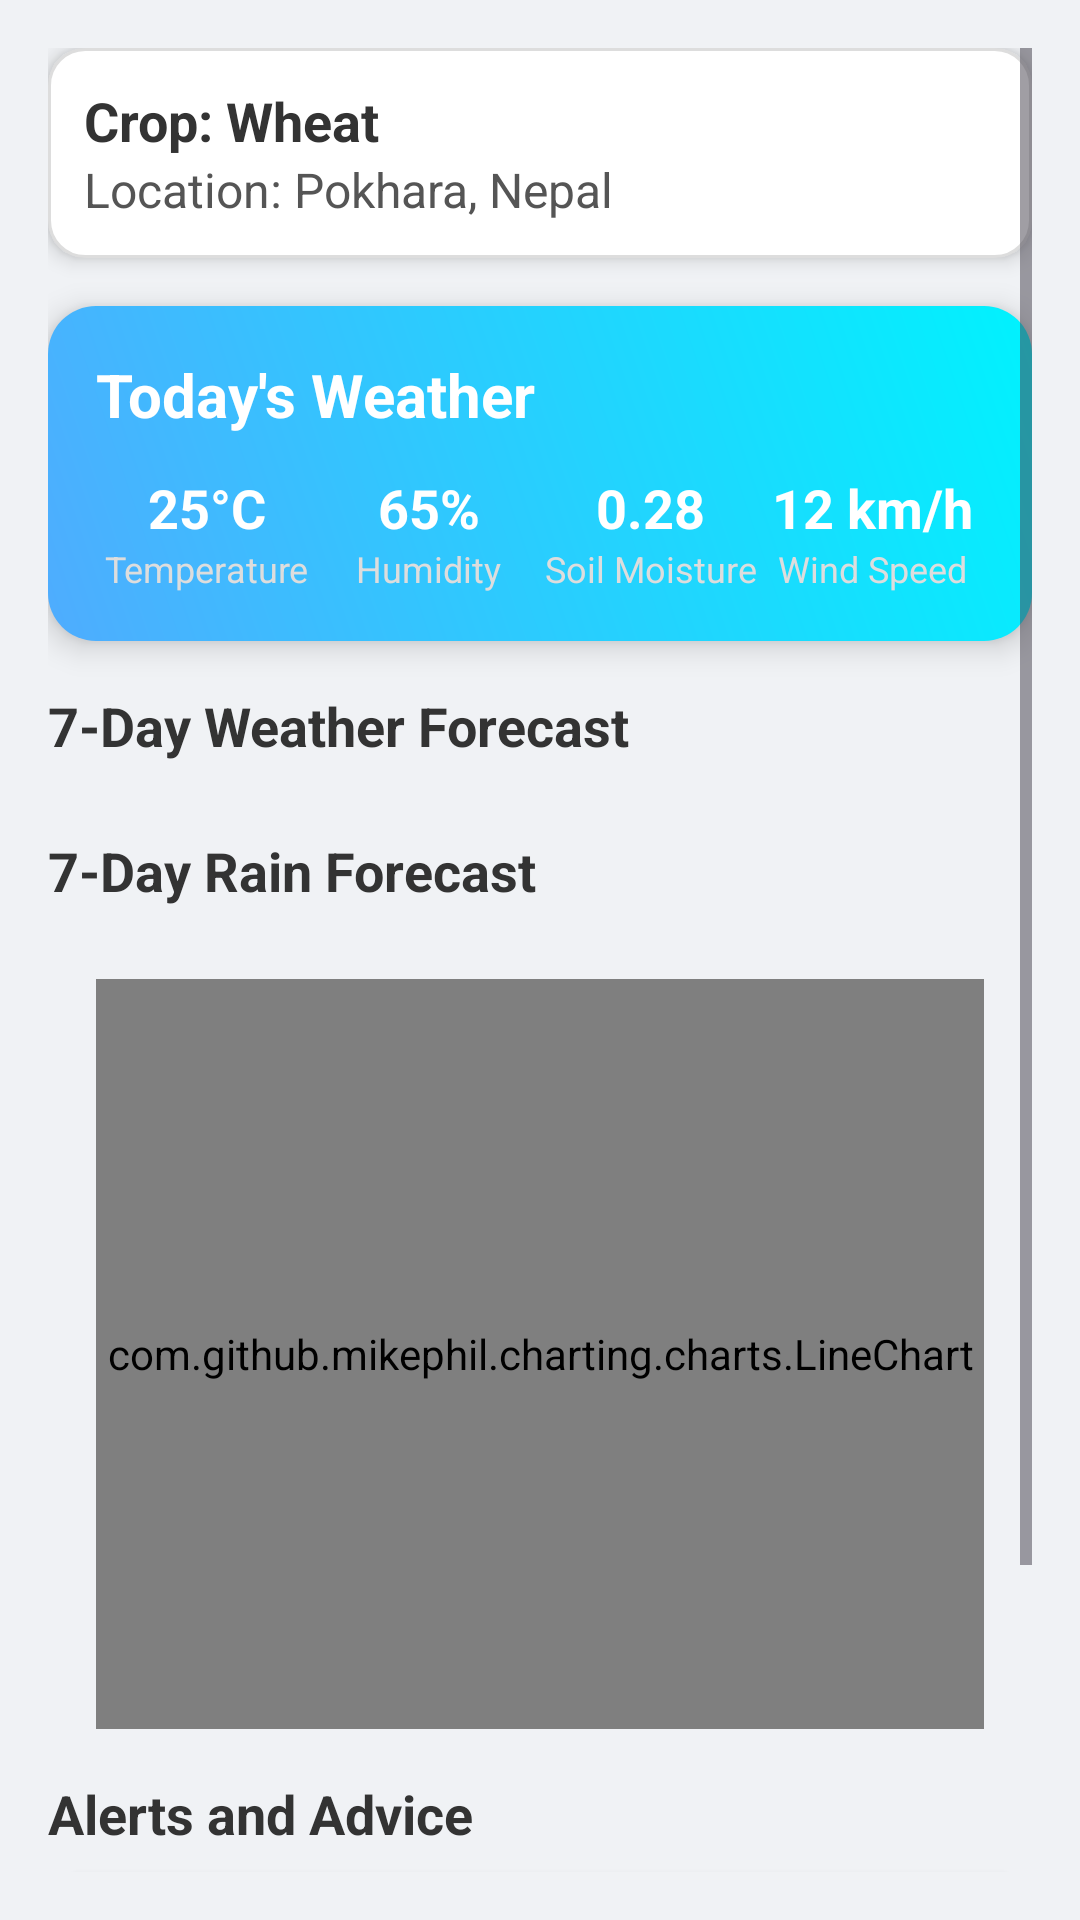

Reconstruct the res/layout file that produces this screen, plus the resources it refers to.
<!-- AndroidManifest.xml: application theme Theme.AquaGuardv1 -->
<!-- res/layout/activity_main.xml -->
<?xml version="1.0" encoding="utf-8"?>
<ScrollView xmlns:android="http://schemas.android.com/apk/res/android"
    android:id="@+id/scrollView"
    android:layout_width="match_parent"
    android:layout_height="match_parent"
    android:fillViewport="true"
    android:background="#F0F2F5"
    android:padding="16dp">

    <LinearLayout
        android:layout_width="match_parent"
        android:layout_height="wrap_content"
        android:orientation="vertical">

        
        <LinearLayout
            android:layout_width="match_parent"
            android:layout_height="wrap_content"
            android:orientation="vertical"
            android:padding="12dp"
            android:background="@drawable/section_background"
            android:elevation="4dp"
            android:layout_marginBottom="16dp">

            <TextView
                android:id="@+id/txtCrop"
                android:layout_width="match_parent"
                android:layout_height="wrap_content"
                android:text="Crop: Wheat"
                android:textStyle="bold"
                android:textSize="18sp"
                android:textColor="#333333" />

            <TextView
                android:id="@+id/txtLocation"
                android:layout_width="match_parent"
                android:layout_height="wrap_content"
                android:text="Location: Pokhara, Nepal"
                android:textSize="16sp"
                android:textColor="#555555" />
        </LinearLayout>

        
        <LinearLayout
            android:layout_width="match_parent"
            android:layout_height="wrap_content"
            android:orientation="vertical"
            android:padding="16dp"
            android:background="@drawable/today_card_bg"
            android:elevation="6dp"
            android:layout_marginBottom="16dp">

            <TextView
                android:layout_width="wrap_content"
                android:layout_height="wrap_content"
                android:text="Today's Weather"
                android:textSize="20sp"
                android:textColor="#FFFFFF"
                android:textStyle="bold"
                android:layout_marginBottom="12dp" />

            <LinearLayout
                android:layout_width="match_parent"
                android:layout_height="wrap_content"
                android:orientation="horizontal"
                android:weightSum="4">

                
                <LinearLayout
                    android:layout_width="0dp"
                    android:layout_height="wrap_content"
                    android:layout_weight="1"
                    android:orientation="vertical"
                    android:gravity="center">

                    <TextView
                        android:id="@+id/txtTempToday"
                        android:layout_width="wrap_content"
                        android:layout_height="wrap_content"
                        android:text="25°C"
                        android:textColor="#FFFFFF"
                        android:textSize="18sp"
                        android:textStyle="bold" />

                    <TextView
                        android:layout_width="wrap_content"
                        android:layout_height="wrap_content"
                        android:text="Temperature"
                        android:textColor="#DDDDDD"
                        android:textSize="12sp" />
                </LinearLayout>

                
                <LinearLayout
                    android:layout_width="0dp"
                    android:layout_height="wrap_content"
                    android:layout_weight="1"
                    android:orientation="vertical"
                    android:gravity="center">

                    <TextView
                        android:id="@+id/txtHumidityToday"
                        android:layout_width="wrap_content"
                        android:layout_height="wrap_content"
                        android:text="65%"
                        android:textColor="#FFFFFF"
                        android:textSize="18sp"
                        android:textStyle="bold" />

                    <TextView
                        android:layout_width="wrap_content"
                        android:layout_height="wrap_content"
                        android:text="Humidity"
                        android:textColor="#DDDDDD"
                        android:textSize="12sp" />
                </LinearLayout>

                
                <LinearLayout
                    android:layout_width="0dp"
                    android:layout_height="wrap_content"
                    android:layout_weight="1"
                    android:orientation="vertical"
                    android:gravity="center">

                    <TextView
                        android:id="@+id/txtSoilMoistureToday"
                        android:layout_width="wrap_content"
                        android:layout_height="wrap_content"
                        android:text="0.28"
                        android:textColor="#FFFFFF"
                        android:textSize="18sp"
                        android:textStyle="bold" />

                    <TextView
                        android:layout_width="wrap_content"
                        android:layout_height="wrap_content"
                        android:text="Soil Moisture"
                        android:textColor="#DDDDDD"
                        android:textSize="12sp" />
                </LinearLayout>

                
                <LinearLayout
                    android:layout_width="0dp"
                    android:layout_height="wrap_content"
                    android:layout_weight="1"
                    android:orientation="vertical"
                    android:gravity="center">

                    <TextView
                        android:id="@+id/txtWindToday"
                        android:layout_width="wrap_content"
                        android:layout_height="wrap_content"
                        android:text="12 km/h"
                        android:textColor="#FFFFFF"
                        android:textSize="18sp"
                        android:textStyle="bold" />

                    <TextView
                        android:layout_width="wrap_content"
                        android:layout_height="wrap_content"
                        android:text="Wind Speed"
                        android:textColor="#DDDDDD"
                        android:textSize="12sp" />
                </LinearLayout>
            </LinearLayout>
        </LinearLayout>

        
        <TextView
            android:layout_width="wrap_content"
            android:layout_height="wrap_content"
            android:text="7-Day Weather Forecast"
            android:textSize="18sp"
            android:textStyle="bold"
            android:textColor="#333333"
            android:layout_marginBottom="8dp" />

        <HorizontalScrollView
            android:layout_width="match_parent"
            android:layout_height="wrap_content"
            android:scrollbars="none"
            android:layout_marginBottom="16dp">

            <LinearLayout
                android:id="@+id/forecastContainer"
                android:layout_width="wrap_content"
                android:layout_height="wrap_content"
                android:orientation="horizontal" />
        </HorizontalScrollView>

        
        <TextView
            android:layout_width="wrap_content"
            android:layout_height="wrap_content"
            android:text="7-Day Rain Forecast"
            android:textSize="18sp"
            android:textStyle="bold"
            android:textColor="#333333"
            android:layout_marginBottom="8dp" />

        <com.github.mikephil.charting.charts.LineChart
            android:id="@+id/LineChartRain"
            android:layout_width="match_parent"
            android:layout_height="250dp"
            android:layout_margin="16dp"/>


        
        <TextView
            android:layout_width="wrap_content"
            android:layout_height="wrap_content"
            android:text="Alerts and Advice"
            android:textSize="18sp"
            android:textStyle="bold"
            android:textColor="#333333"
            android:layout_marginBottom="8dp" />

        <LinearLayout
            android:id="@+id/adviceContainer"
            android:layout_width="match_parent"
            android:layout_height="wrap_content"
            android:orientation="vertical"
            android:padding="12dp"
            android:background="@drawable/section_background"
            android:elevation="4dp"
            android:layout_marginBottom="16dp">

            <TextView
                android:id="@+id/txtAdvice"
                android:layout_width="match_parent"
                android:layout_height="wrap_content"
                android:text="Irrigation and Flood Advice will appear here."
                android:textSize="16sp"
                android:textColor="#555555" />
        </LinearLayout>

        
        <Button
            android:id="@+id/btnFetch"
            android:layout_width="match_parent"
            android:layout_height="wrap_content"
            android:text="Fetch Forecast and Advice"
            android:backgroundTint="@color/purple_500"
            android:textColor="@android:color/white"
            android:padding="12dp"
            android:layout_marginBottom="16dp" />
    </LinearLayout>
</ScrollView>
<!-- resources referenced by this layout -->
<resources>
  <!-- drawable section_background (drawable) -->
  <shape xmlns:android="http://schemas.android.com/apk/res/android"
      android:shape="rectangle">
      <solid android:color="#FFFFFF"/>
      <corners android:radius="12dp"/>
      <padding
          android:left="8dp"
          android:top="8dp"
          android:right="8dp"
          android:bottom="8dp"/>
      <stroke
          android:width="1dp"
          android:color="#DDDDDD"/>
  </shape>
  <!-- drawable today_card_bg (drawable) -->
  <shape xmlns:android="http://schemas.android.com/apk/res/android"
      android:shape="rectangle">
      <gradient
          android:startColor="#4facfe"
          android:endColor="#00f2fe"
          android:angle="45"/>
      <corners android:radius="16dp"/>
      <padding
          android:left="12dp"
          android:top="12dp"
          android:right="12dp"
          android:bottom="12dp"/>
  </shape>
  <style name="Theme.AquaGuardv1" parent="Base.Theme.AquaGuardv1" />
  <style name="Base.Theme.AquaGuardv1" parent="Theme.Material3.DayNight.NoActionBar">
          
          
      </style>
  <!-- not gathered from this repository: default colours our renderer supplied (Android Studio template values) -->
  <color name="purple_500">#FF6200EE</color>
</resources>
